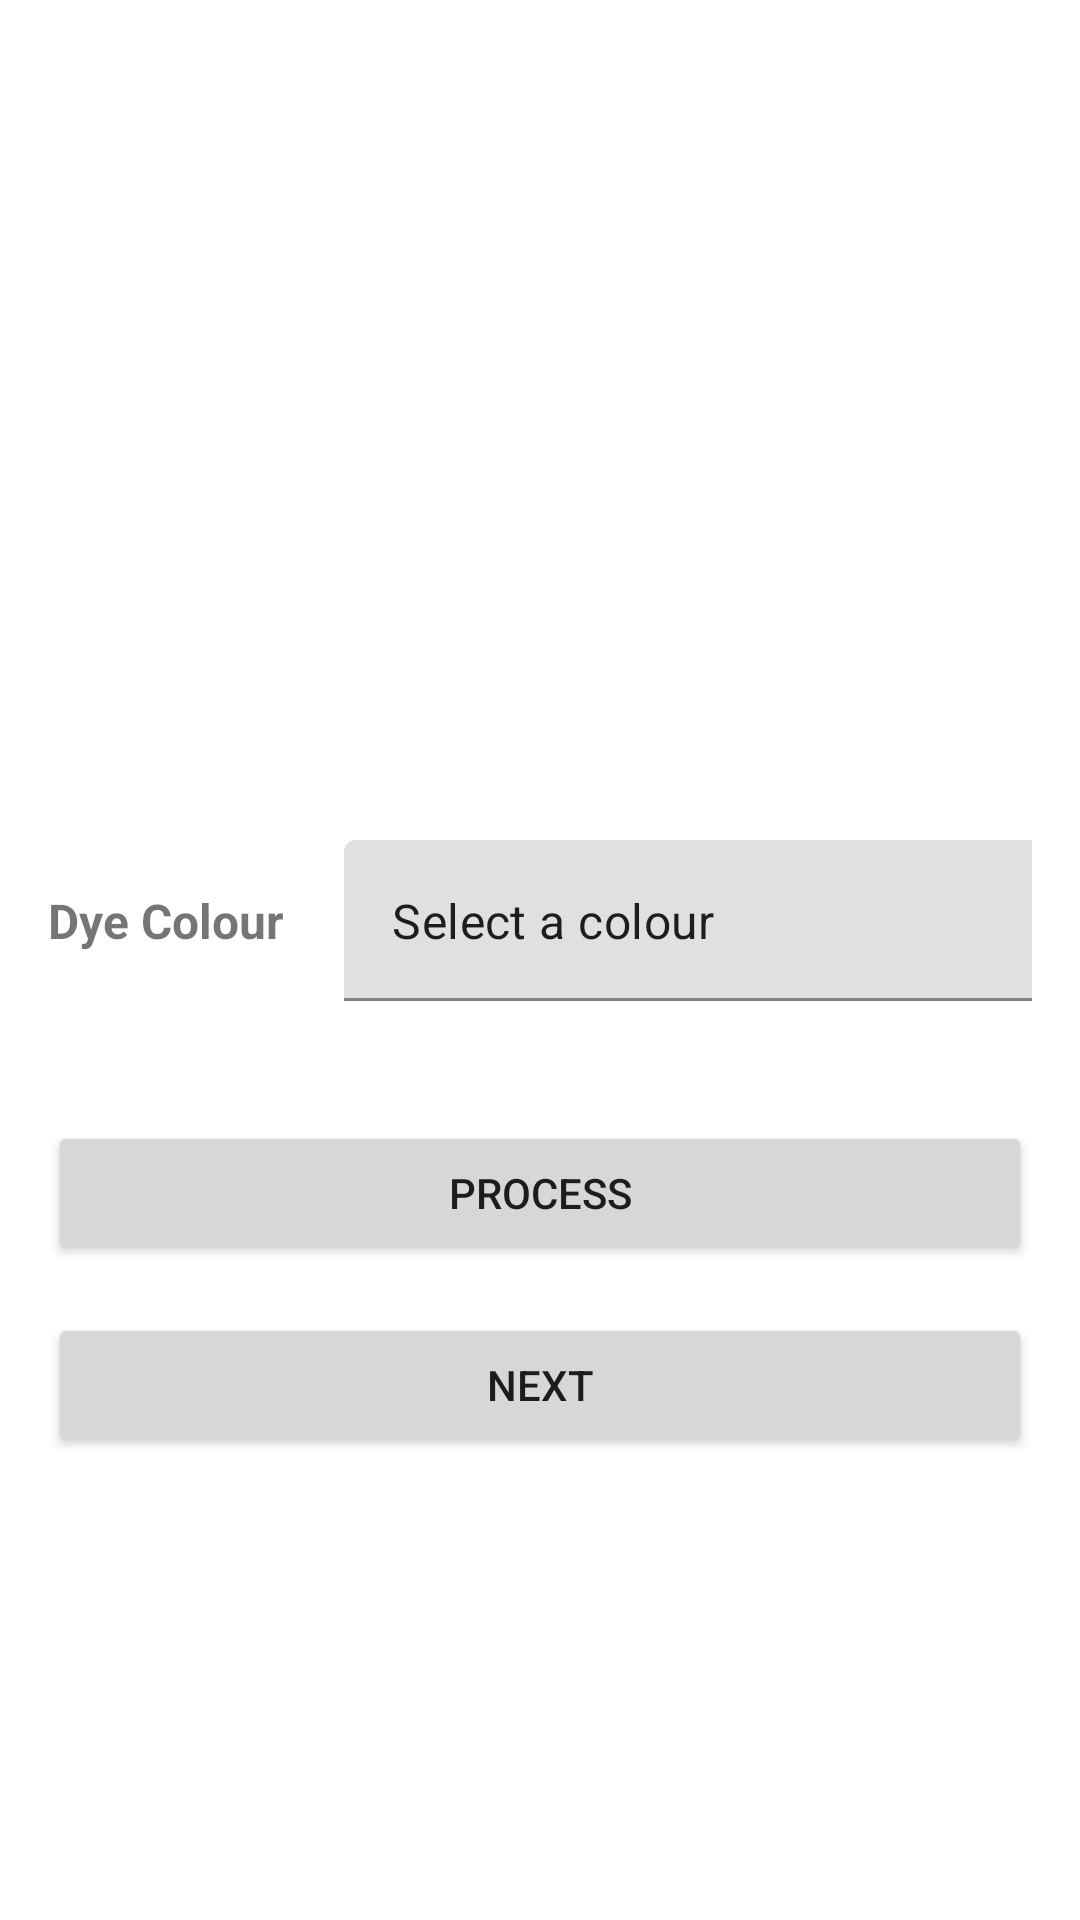

The Android layout XML behind this screen, and the referenced resources:
<!-- AndroidManifest.xml: application theme Theme.FYPapp -->
<!-- res/layout/fragment_analysis.xml -->
<?xml version="1.0" encoding="utf-8"?>
<LinearLayout xmlns:android="http://schemas.android.com/apk/res/android"
    xmlns:tools="http://schemas.android.com/tools"
    android:layout_width="match_parent"
    android:layout_height="match_parent"
    android:orientation="vertical"
    tools:context=".ui.home.AnalysisFragment">

    <ScrollView
        android:layout_width="match_parent"
        android:layout_height="match_parent" >

        <LinearLayout
            android:layout_width="match_parent"
            android:layout_height="wrap_content"
            android:padding="16dp"
            android:orientation="vertical">

            <ImageView
                android:id="@+id/selectedImage"
                android:layout_width="320dp"
                android:layout_height="240dp"
                android:layout_gravity="center_horizontal"
                android:scaleType="fitCenter" />

            <LinearLayout
                android:layout_width="match_parent"
                android:layout_height="wrap_content"
                android:orientation="horizontal"
                android:layout_marginTop="24dp">

                <TextView
                    android:layout_width="wrap_content"
                    android:layout_height="wrap_content"
                    android:layout_marginEnd="20dp"
                    android:layout_gravity="center_vertical"
                    android:text="Dye Colour"
                    android:textSize="16sp"
                    android:textStyle="bold" />

                <com.google.android.material.textfield.TextInputLayout
                    style="@style/Widget.MaterialComponents.TextInputLayout.FilledBox.ExposedDropdownMenu"
                    android:layout_width="260dp"
                    android:layout_height="wrap_content"
                    android:layout_gravity="center_horizontal" >

                    <AutoCompleteTextView
                        android:id="@+id/autoCompleteTextView"
                        android:layout_width="match_parent"
                        android:layout_height="wrap_content"
                        android:inputType="none"
                        android:paddingTop="16dp"
                        android:paddingBottom="16dp"
                        android:text="Select a colour" />
                </com.google.android.material.textfield.TextInputLayout>

            </LinearLayout>

            <Button
                android:id="@+id/processBtn"
                android:layout_width="match_parent"
                android:layout_height="wrap_content"
                android:layout_gravity="center_horizontal"
                android:layout_marginTop="40dp"
                android:text="Process" />

            <Button
                android:id="@+id/nextButton"
                android:layout_width="match_parent"
                android:layout_height="wrap_content"
                android:layout_gravity="center_horizontal"
                android:layout_marginTop="16dp"
                android:text="Next" />

        </LinearLayout>

    </ScrollView>



</LinearLayout>
<!-- resources referenced by this layout -->
<resources>
  <style name="Theme.FYPapp" parent="Theme.MaterialComponents.DayNight.DarkActionBar">
          
          <item name="colorPrimary">@color/teal_500</item>
          <item name="colorPrimaryVariant">@color/teal_200</item>
          <item name="colorOnPrimary">@color/white</item>
          
          <item name="colorSecondary">@color/yellow</item>
  
          <item name="colorOnSecondary">@color/black</item>
          
          <item name="android:statusBarColor">?attr/colorPrimaryVariant</item>
          
      </style>
  <color name="teal_500">#FF2A8795</color>
  <color name="teal_200">#FF28AABE</color>
  <color name="white">#FFFBFCFF</color>
  <color name="yellow">#FFF0B348</color>
  <color name="black">#FF001E2E</color>
</resources>
